Image classification data set "finalCAIProject" (jacobgale21/finalCAIProject on GitHub). Class labels (12): backpack, book, calculator, chair, clock, desk, keychain, laptop, paper, pen, phone, water bottle.

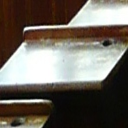
Label: desk

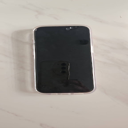
Label: phone

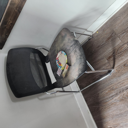
Label: chair

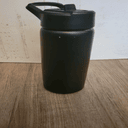
Label: water bottle

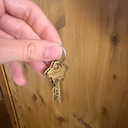
Label: keychain

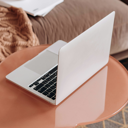
Label: laptop
